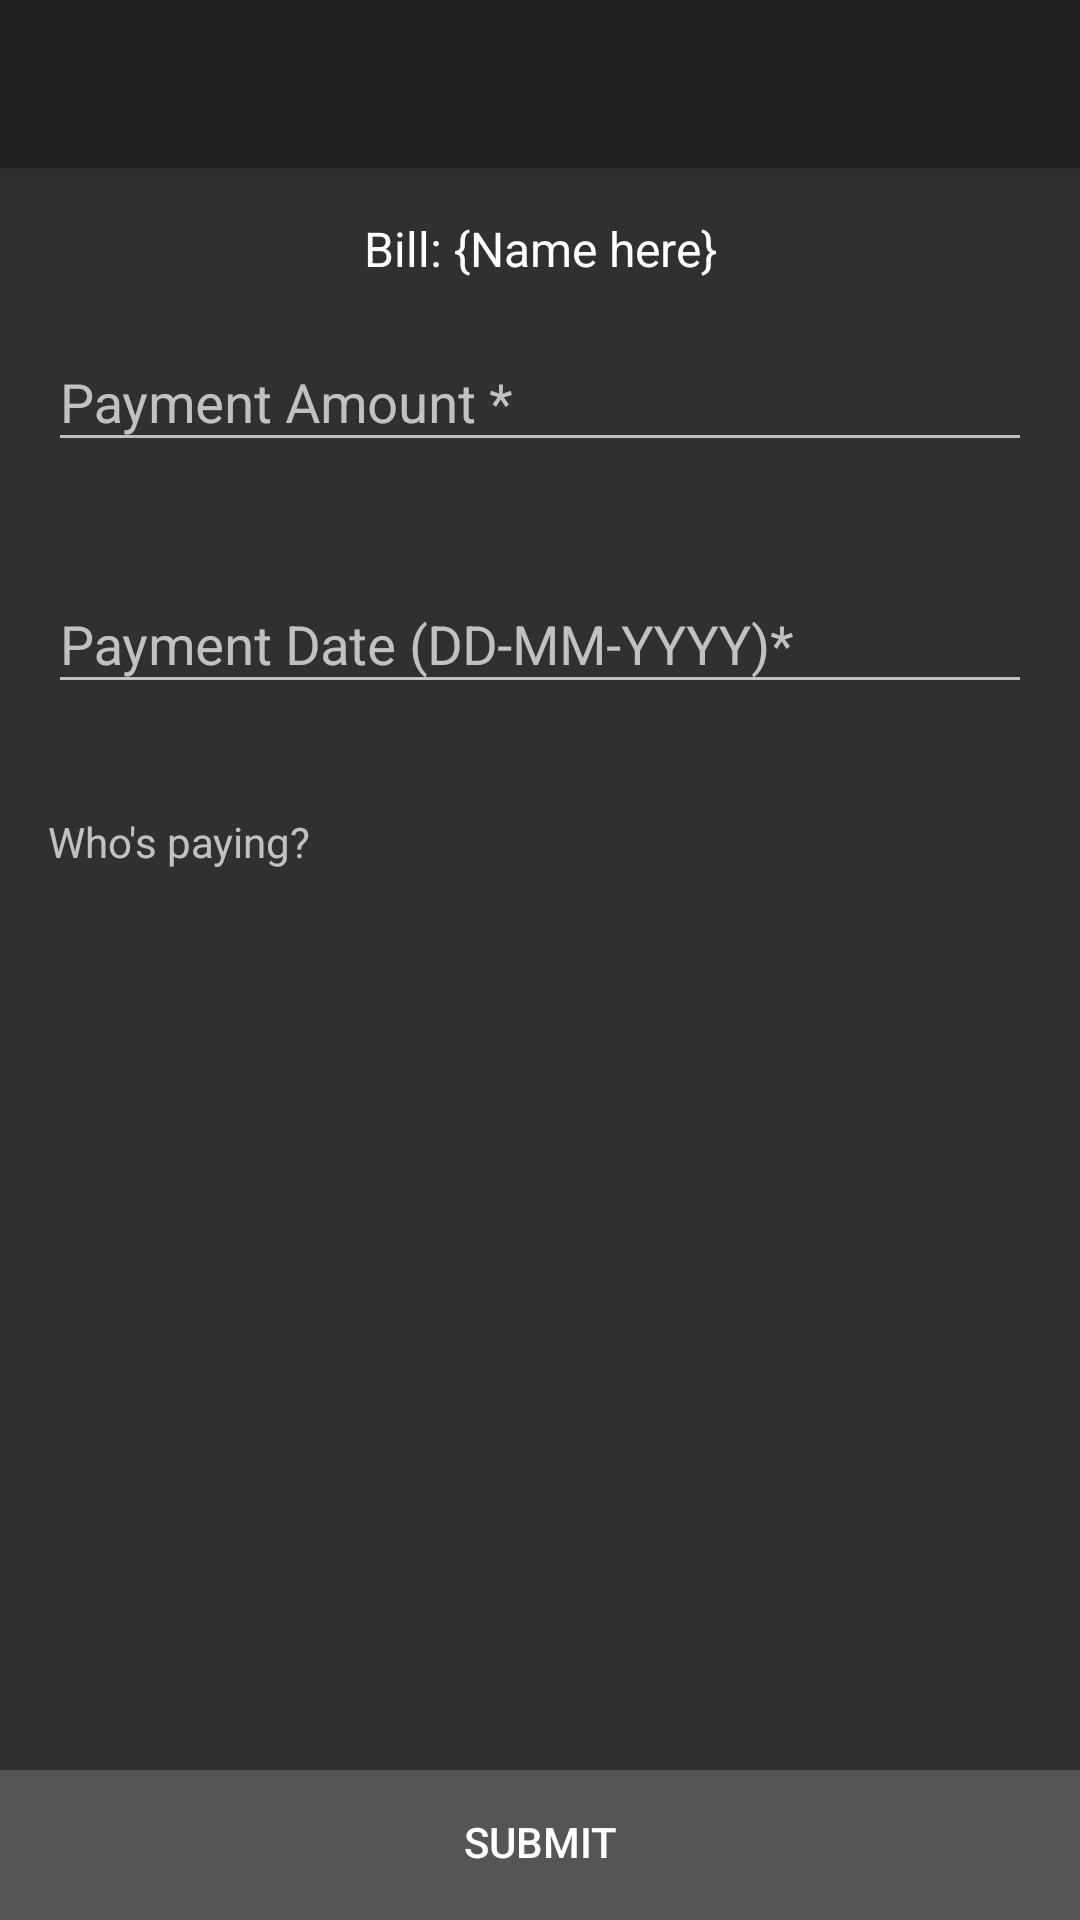

Write the Android layout XML for this screen, with the resource values it uses.
<!-- AndroidManifest.xml: application theme AppTheme -->
<!-- res/layout/activity_addpayment.xml -->
<?xml version="1.0" encoding="utf-8"?>
<android.support.design.widget.CoordinatorLayout xmlns:android="http://schemas.android.com/apk/res/android"
    android:layout_width="match_parent"
    android:layout_height="match_parent"
    xmlns:app="http://schemas.android.com/apk/res-auto"
    android:id="@+id/coordlayout">

    <android.support.v7.widget.Toolbar
        android:id="@+id/appToolbar"
        android:layout_width="match_parent"
        android:layout_height="wrap_content"
        android:background="?attr/colorPrimary"
        android:elevation="4dp"
        android:theme="@style/ThemeOverlay.AppCompat.ActionBar"
        android:title="Add Payment"
        app:popupTheme="@style/ThemeOverlay.AppCompat.Light"/>

    <ScrollView
        android:layout_width="match_parent"
        android:layout_height="match_parent"
        android:layout_marginTop="56dp"
        android:layout_marginBottom="50dp"
        android:fillViewport="true"
        android:scrollbarStyle="insideOverlay"
        android:paddingBottom="40dp"
        android:clipToPadding="false">

        <android.support.constraint.ConstraintLayout
            android:layout_width="match_parent"
            android:layout_height="wrap_content">

            <TextView
                android:id="@+id/billNameLabel"
                android:layout_width="0dp"
                android:layout_height="wrap_content"
                android:text="Bill: {Name here}"
                app:layout_constraintTop_toTopOf="parent"
                app:layout_constraintLeft_toLeftOf="parent"
                app:layout_constraintRight_toRightOf="parent"
                android:gravity="center"
                android:layout_margin="16dp"
                android:textSize="16dp"
                android:textColor="#fff"/>

            <android.support.design.widget.TextInputLayout
                android:id="@+id/paymentAmountEntry"
                android:layout_width="0dp"
                android:layout_height="wrap_content"
                android:layout_marginTop="8dp"
                android:layout_marginLeft="16dp"
                android:layout_marginStart="16dp"
                android:layout_marginRight="16dp"
                android:layout_marginEnd="16dp"
                app:layout_constraintLeft_toLeftOf="parent"
                app:layout_constraintRight_toRightOf="parent"
                app:layout_constraintTop_toBottomOf="@id/billNameLabel"
                app:hintAnimationEnabled="true"
                app:hintEnabled="true"
                app:errorEnabled="true">
                <android.support.design.widget.TextInputEditText
                    android:id="@+id/paymentAmountEntryText"
                    android:layout_width="match_parent"
                    android:layout_height="wrap_content"
                    android:hint="Payment Amount *"
                    android:textColorHint="#88ffffff"
                    android:inputType="numberDecimal"
                    android:maxLines="1"
                    android:textColor="#fff"/>
            </android.support.design.widget.TextInputLayout>

            <android.support.design.widget.TextInputLayout
                android:id="@+id/paymentDateEntry"
                android:layout_width="0dp"
                android:layout_height="wrap_content"
                android:layout_marginTop="8dp"
                android:layout_marginLeft="16dp"
                android:layout_marginStart="16dp"
                android:layout_marginRight="16dp"
                android:layout_marginEnd="16dp"
                app:layout_constraintLeft_toLeftOf="parent"
                app:layout_constraintRight_toRightOf="parent"
                app:layout_constraintTop_toBottomOf="@+id/paymentAmountEntry"
                app:hintAnimationEnabled="true"
                app:hintEnabled="true"
                app:errorEnabled="true">
                <android.support.design.widget.TextInputEditText
                    android:id="@+id/paymentDateEntryText"
                    android:layout_width="match_parent"
                    android:layout_height="wrap_content"
                    android:hint="Payment Date (DD-MM-YYYY)*"
                    android:textColorHint="#88ffffff"
                    android:inputType="date"
                    android:maxLines="1"
                    android:textColor="#fff"
                    android:focusable="false"/>
            </android.support.design.widget.TextInputLayout>

            <TextView
                android:id="@+id/whoLabel"
                android:layout_width="0dp"
                android:layout_height="wrap_content"
                android:text="Who's paying?"
                android:layout_margin="16dp"
                app:layout_constraintTop_toBottomOf="@+id/paymentDateEntry"
                app:layout_constraintLeft_toLeftOf="parent" />

            <TextView
                android:id="@+id/selectUser"
                android:layout_width="wrap_content"
                android:layout_height="wrap_content"
                android:text=""
                android:textSize="18sp"
                android:layout_marginTop="8dp"
                app:layout_constraintTop_toBottomOf="@+id/whoLabel"
                app:layout_constraintLeft_toLeftOf="@+id/whoLabel" />

            <ImageButton
                android:id="@+id/editPerson"
                android:layout_width="48dp"
                android:layout_height="wrap_content"
                android:src="@drawable/ic_create_white_24dp"
                style="@style/Widget.AppCompat.Button.Borderless"
                app:layout_constraintLeft_toRightOf="@+id/selectUser"
                app:layout_constraintTop_toTopOf="@+id/selectUser"
                app:layout_constraintBottom_toBottomOf="@+id/selectUser"
                android:layout_marginBottom="0dp"
                android:layout_marginLeft="8dp"/>

        </android.support.constraint.ConstraintLayout>

    </ScrollView>

    <RelativeLayout
        android:layout_width="match_parent"
        android:layout_height="50dp"
        android:background="#555"
        android:layout_gravity="bottom"
        android:id="@+id/relativeLayout"
        app:layout_dodgeInsetEdges="bottom">

        <Button
            android:id="@+id/submitBill"
            style="@style/Widget.AppCompat.Button.Borderless"
            android:layout_width="match_parent"
            android:layout_height="wrap_content"
            android:layout_alignParentLeft="true"
            android:layout_alignParentStart="true"
            android:layout_alignParentTop="true"
            android:text="Submit" />
    </RelativeLayout>
</android.support.design.widget.CoordinatorLayout>
<!-- resources referenced by this layout -->
<resources>
  <style name="AppTheme" parent="Theme.AppCompat.NoActionBar">
          
          <item name="android:windowActionBar">false</item>
          <item name="colorAccent">@color/appAccentColour</item>
      </style>
  <color name="appAccentColour">#42a5f5</color>
</resources>
